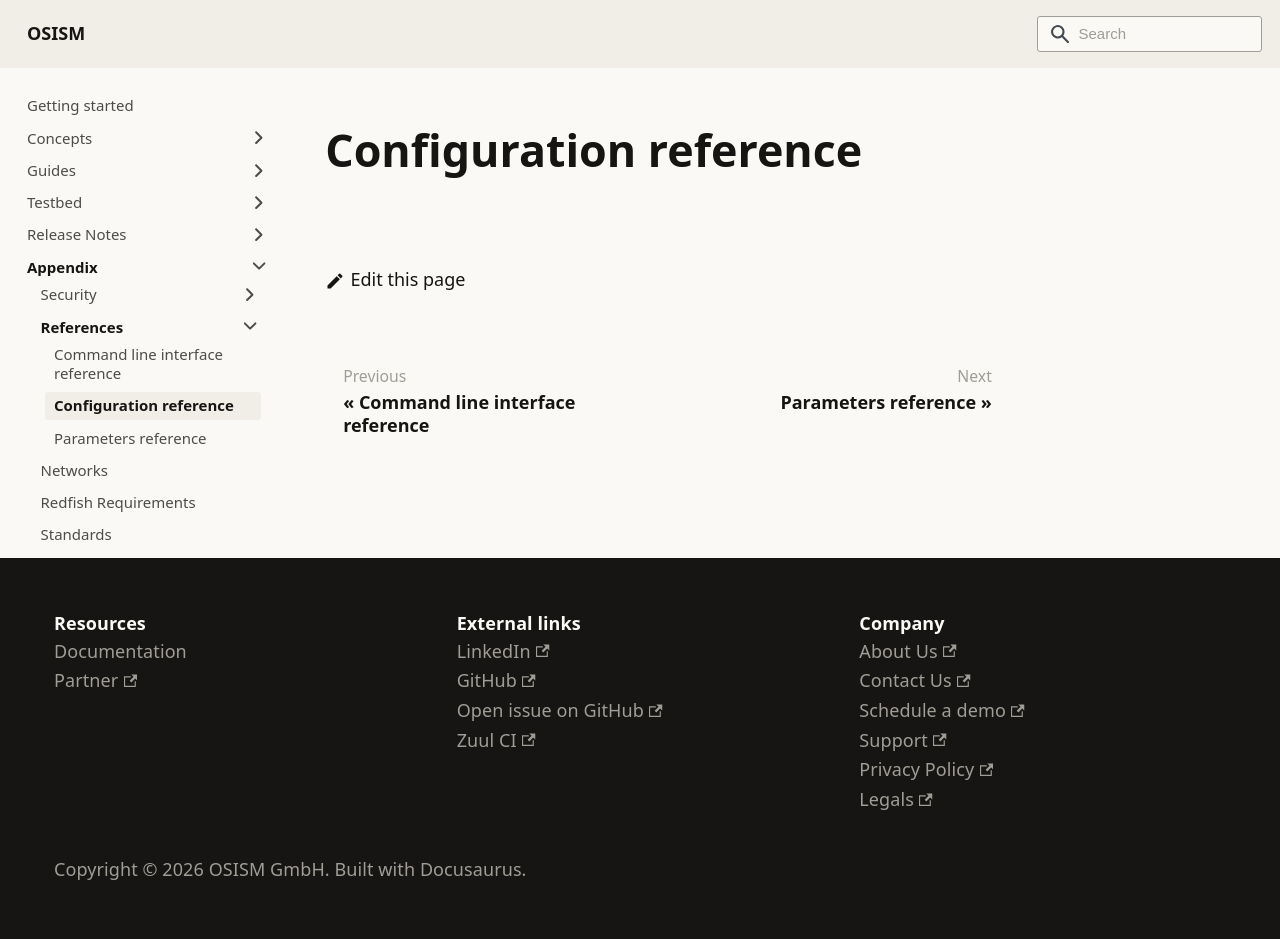

repository: osism/osism.github.io · page: docs/appendix/references/configuration/index.html · generator: docusaurus

---
sidebar_label: Configuration reference
sidebar_position: 2
---

# Configuration reference
